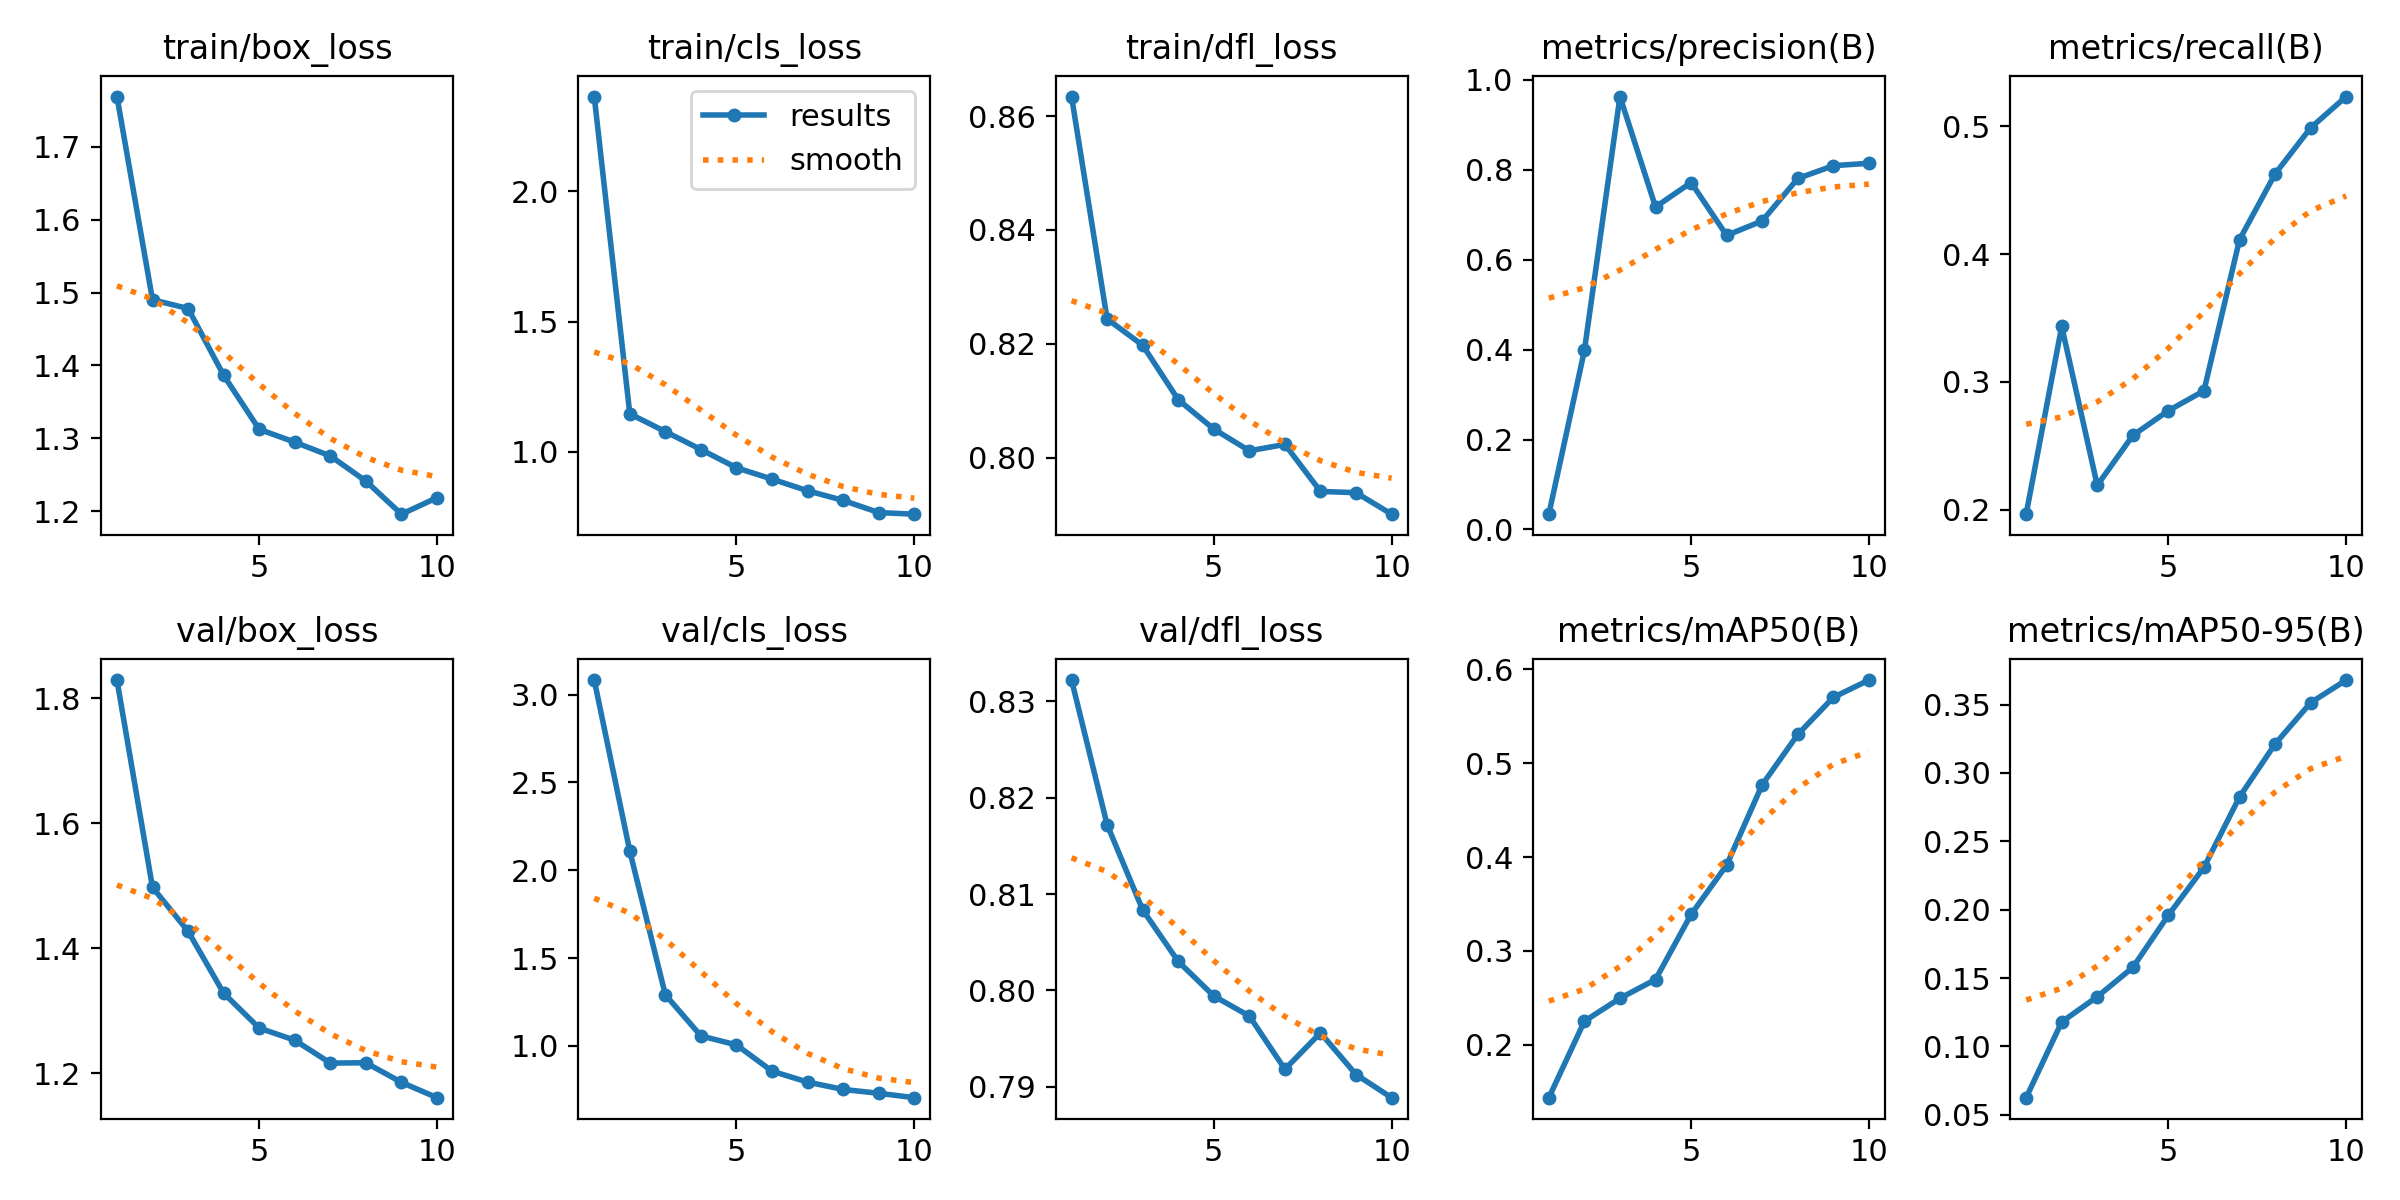

Values plotted in this chart, from the file beside it:
epoch, time, train/box_loss, train/cls_loss, train/dfl_loss, metrics/precision(B), metrics/recall(B), metrics/mAP50(B), metrics/mAP50-95(B), val/box_loss, val/cls_loss, val/dfl_loss, lr/pg0, lr/pg1, lr/pg2
1, 178.9, 1.769, 2.365, 0.8634, 0.03405, 0.1966, 0.1436, 0.06255, 1.829, 3.084, 0.8322, 0.000406, 0.000406, 0.000406
2, 350.5, 1.49, 1.146, 0.8244, 0.3982, 0.3435, 0.2251, 0.1179, 1.497, 2.108, 0.8172, 0.0007412, 0.0007412, 0.0007412
3, 518.6, 1.478, 1.077, 0.8197, 0.9631, 0.2192, 0.2495, 0.1364, 1.427, 1.291, 0.8084, 0.0009939, 0.0009939, 0.0009939
4, 690.6, 1.387, 1.009, 0.8102, 0.7175, 0.2582, 0.2695, 0.1578, 1.328, 1.056, 0.803, 0.0008787, 0.0008787, 0.0008787
5, 857.6, 1.312, 0.9385, 0.805, 0.7719, 0.2776, 0.3388, 0.196, 1.273, 1.005, 0.7994, 0.000755, 0.000755, 0.000755
6, 1025, 1.295, 0.895, 0.8012, 0.6542, 0.2931, 0.3914, 0.2309, 1.253, 0.8557, 0.7974, 0.0006312, 0.0006312, 0.0006312
7, 1191, 1.276, 0.8502, 0.8023, 0.6865, 0.4113, 0.4771, 0.2824, 1.216, 0.7934, 0.7918, 0.0005075, 0.0005075, 0.0005075
8, 1356, 1.241, 0.8132, 0.794, 0.7808, 0.4627, 0.5306, 0.3212, 1.217, 0.7516, 0.7956, 0.0003837, 0.0003837, 0.0003837
9, 1523, 1.196, 0.7664, 0.7938, 0.8093, 0.4987, 0.5702, 0.3514, 1.186, 0.7298, 0.7913, 0.00026, 0.00026, 0.00026
10, 1692, 1.219, 0.7603, 0.79, 0.8147, 0.5232, 0.5887, 0.3679, 1.161, 0.7047, 0.7889, 0.0001363, 0.0001363, 0.0001363
